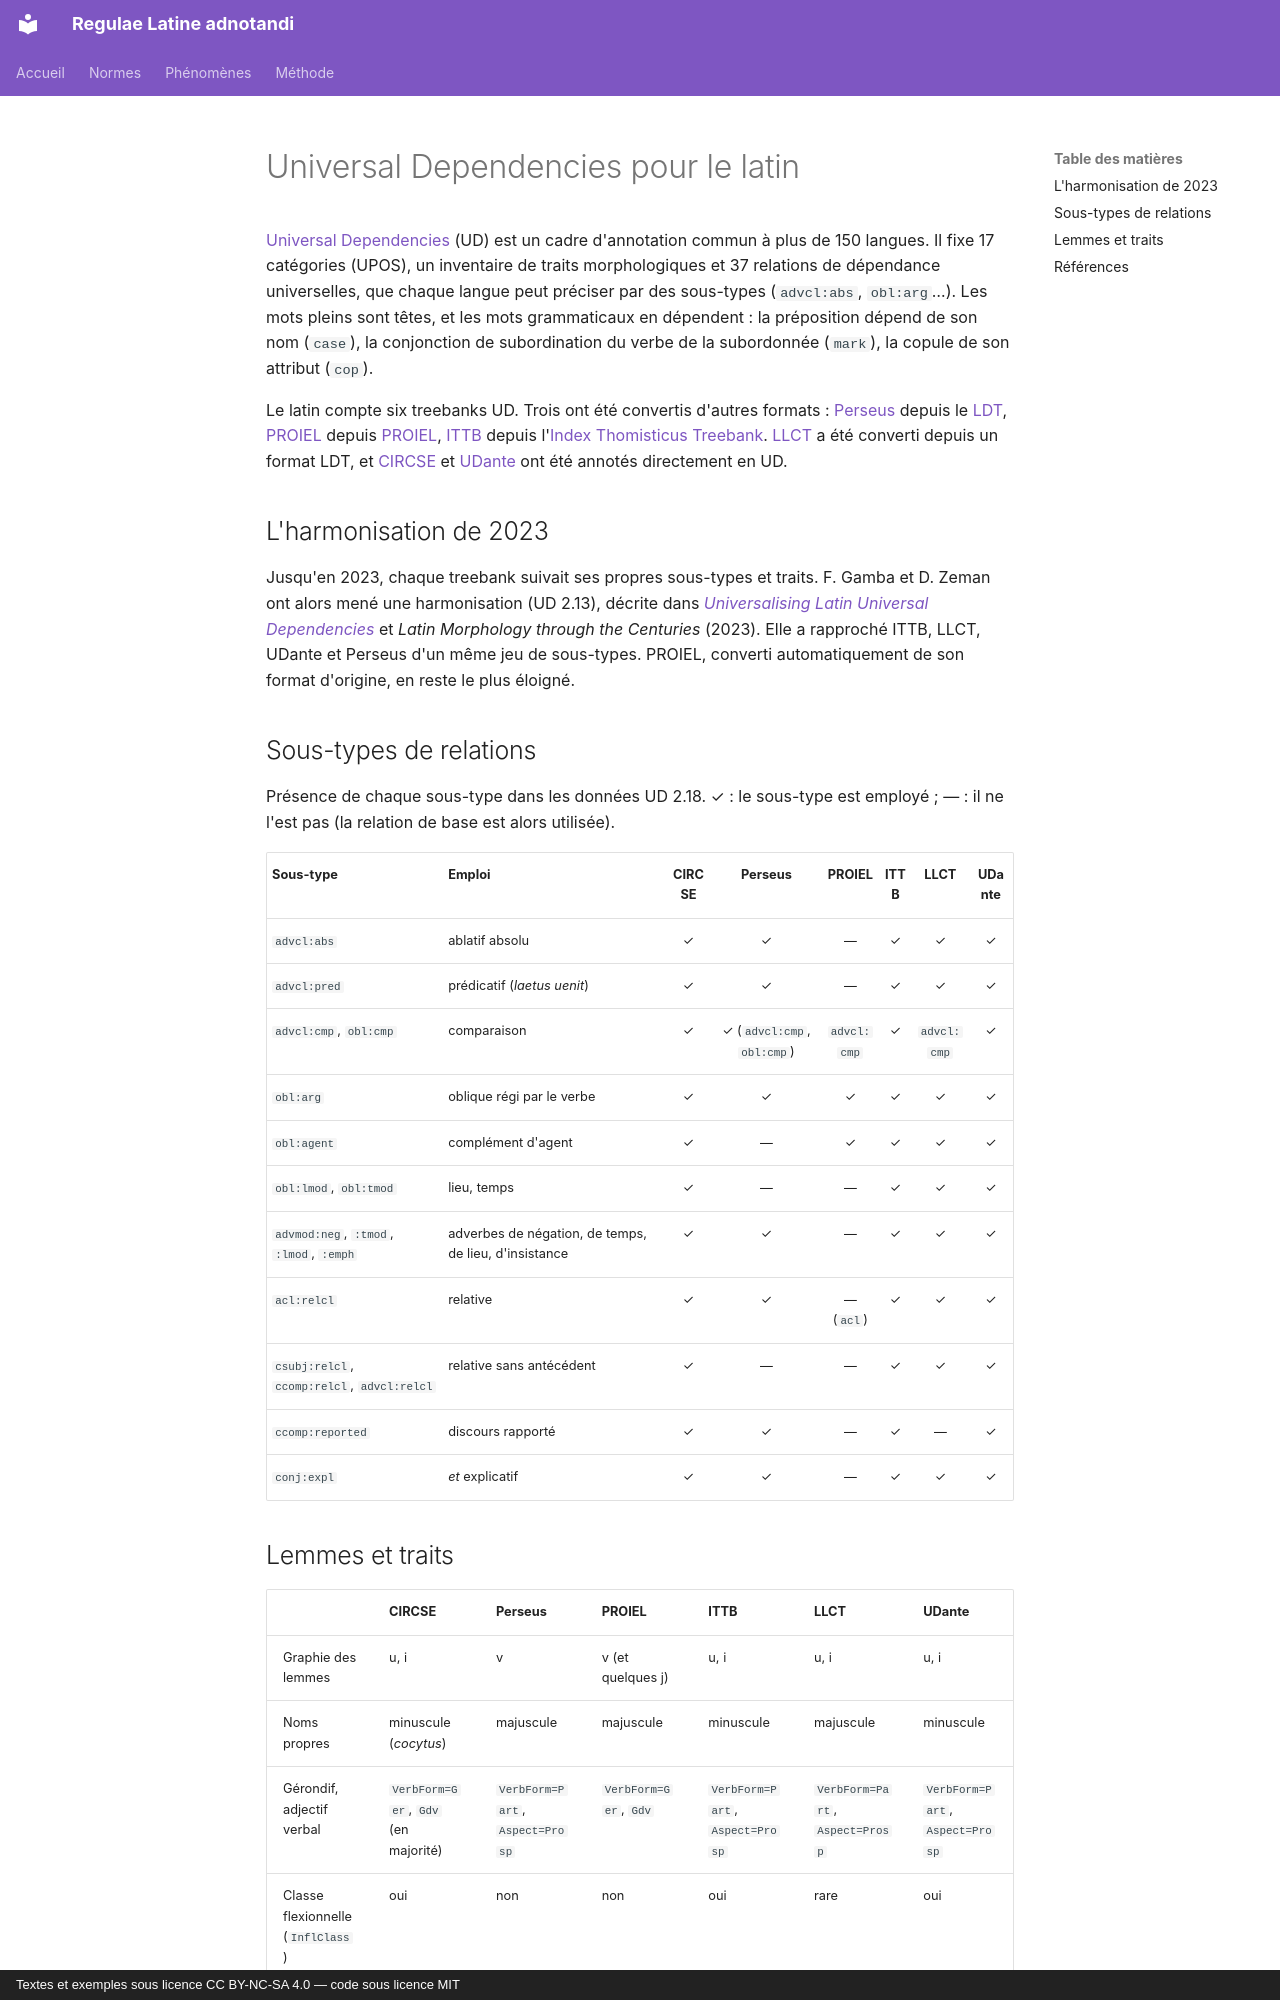

repository: jderet/regulae-latine-adnotandi · page: normes/ud.fr/index.html · generator: mkdocs · copyright: Textes et exemples sous licence CC BY-NC-SA 4.0 — code sous licence MIT

# Universal Dependencies pour le latin

[Universal Dependencies](https://universaldependencies.org) (UD) est un cadre d'annotation commun à plus de 150 langues. Il fixe 17 catégories (UPOS), un inventaire de traits morphologiques et 37 relations de dépendance universelles, que chaque langue peut préciser par des sous-types (`advcl:abs`, `obl:arg`…). Les mots pleins sont têtes, et les mots grammaticaux en dépendent : la préposition dépend de son nom (`case`), la conjonction de subordination du verbe de la subordonnée (`mark`), la copule de son attribut (`cop`).

Le latin compte six treebanks UD. Trois ont été convertis d'autres formats : [Perseus](perseus.md) depuis le [LDT](ldt.md), [PROIEL](proiel-ud.md) depuis [PROIEL](proiel.md), [ITTB](ittb.md) depuis l'[Index Thomisticus Treebank](it-tb.md). [LLCT](llct.md) a été converti depuis un format LDT, et [CIRCSE](circse.md) et [UDante](udante.md) ont été annotés directement en UD.

## L'harmonisation de 2023

Jusqu'en 2023, chaque treebank suivait ses propres sous-types et traits. F. Gamba et D. Zeman ont alors mené une harmonisation (UD 2.13), décrite dans [*Universalising Latin Universal Dependencies*](https://aclanthology.org/2023.udw-1.2/) et *Latin Morphology through the Centuries* (2023). Elle a rapproché ITTB, LLCT, UDante et Perseus d'un même jeu de sous-types. PROIEL, converti automatiquement de son format d'origine, en reste le plus éloigné.

## Sous-types de relations

Présence de chaque sous-type dans les données UD 2.18. ✓ : le sous-type est employé ; — : il ne l'est pas (la relation de base est alors utilisée).

| Sous-type | Emploi | CIRCSE | Perseus | PROIEL | ITTB | LLCT | UDante |
|---|---|:-:|:-:|:-:|:-:|:-:|:-:|
| `advcl:abs` | ablatif absolu | ✓ | ✓ | — | ✓ | ✓ | ✓ |
| `advcl:pred` | prédicatif (*laetus uenit*) | ✓ | ✓ | — | ✓ | ✓ | ✓ |
| `advcl:cmp`, `obl:cmp` | comparaison | ✓ | ✓ (`advcl:cmp`, `obl:cmp`) | `advcl:cmp` | ✓ | `advcl:cmp` | ✓ |
| `obl:arg` | oblique régi par le verbe | ✓ | ✓ | ✓ | ✓ | ✓ | ✓ |
| `obl:agent` | complément d'agent | ✓ | — | ✓ | ✓ | ✓ | ✓ |
| `obl:lmod`, `obl:tmod` | lieu, temps | ✓ | — | — | ✓ | ✓ | ✓ |
| `advmod:neg`, `:tmod`, `:lmod`, `:emph` | adverbes de négation, de temps, de lieu, d'insistance | ✓ | ✓ | — | ✓ | ✓ | ✓ |
| `acl:relcl` | relative | ✓ | ✓ | — (`acl`) | ✓ | ✓ | ✓ |
| `csubj:relcl`, `ccomp:relcl`, `advcl:relcl` | relative sans antécédent | ✓ | — | — | ✓ | ✓ | ✓ |
| `ccomp:reported` | discours rapporté | ✓ | ✓ | — | ✓ | — | ✓ |
| `conj:expl` | *et* explicatif | ✓ | ✓ | — | ✓ | ✓ | ✓ |
